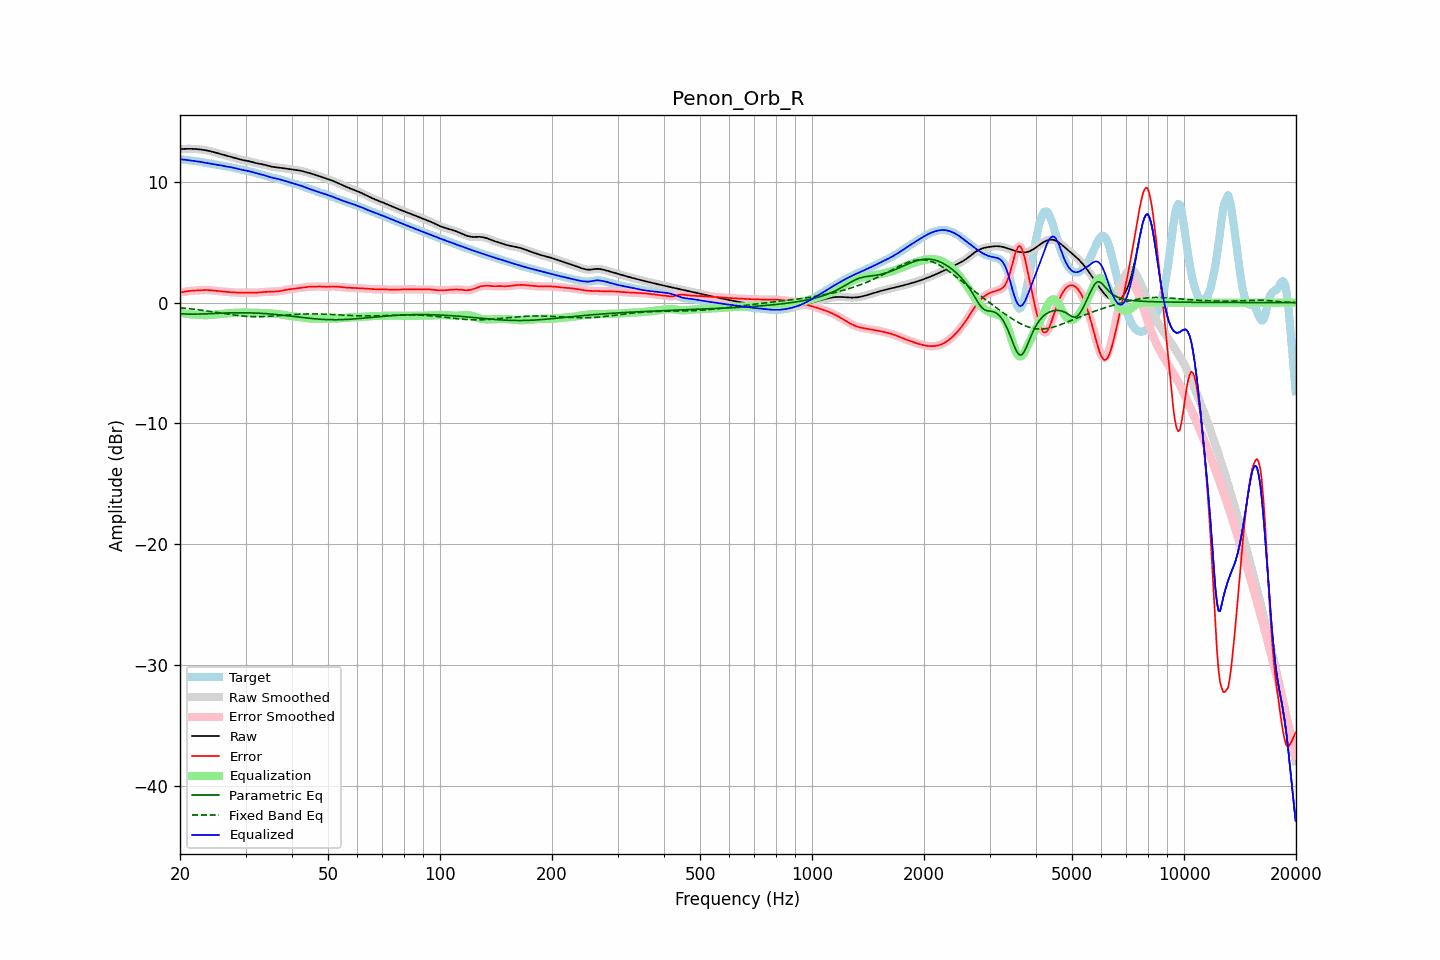

Values plotted in this chart, from the file beside it:
frequency, raw, error, smoothed, error_smoothed, equalization, parametric_eq, fixed_band_eq, equalized_raw, equalized_smoothed, target
20.00, 12.71, 0.83, 12.71, 0.83, -0.83, -0.92, -0.43, 11.88, 11.88, 11.88
20.20, 12.72, 0.86, 12.72, 0.86, -0.86, -0.93, -0.44, 11.86, 11.86, 11.86
20.40, 12.73, 0.88, 12.73, 0.88, -0.88, -0.94, -0.45, 11.84, 11.84, 11.84
20.61, 12.73, 0.91, 12.73, 0.91, -0.90, -0.94, -0.46, 11.83, 11.83, 11.83
20.81, 12.73, 0.93, 12.73, 0.93, -0.93, -0.95, -0.48, 11.81, 11.81, 11.81
21.02, 12.74, 0.95, 12.74, 0.95, -0.94, -0.95, -0.49, 11.79, 11.79, 11.79
21.23, 12.74, 0.97, 12.74, 0.96, -0.96, -0.95, -0.51, 11.78, 11.78, 11.77
21.44, 12.73, 0.98, 12.73, 0.98, -0.98, -0.95, -0.52, 11.76, 11.76, 11.76
21.66, 12.73, 0.99, 12.73, 0.99, -0.99, -0.95, -0.54, 11.74, 11.74, 11.74
21.87, 12.73, 1.00, 12.72, 1.00, -1.00, -0.95, -0.55, 11.73, 11.73, 11.73
22.09, 12.72, 1.00, 12.72, 1.00, -1.01, -0.95, -0.57, 11.71, 11.71, 11.71
22.31, 12.71, 1.01, 12.71, 1.01, -1.01, -0.95, -0.59, 11.69, 11.69, 11.69
22.54, 12.69, 1.02, 12.69, 1.02, -1.02, -0.95, -0.60, 11.67, 11.67, 11.67
22.76, 12.68, 1.03, 12.68, 1.03, -1.03, -0.94, -0.62, 11.65, 11.65, 11.65
22.99, 12.66, 1.03, 12.66, 1.03, -1.03, -0.94, -0.64, 11.62, 11.62, 11.62
23.22, 12.64, 1.04, 12.64, 1.04, -1.04, -0.93, -0.66, 11.60, 11.60, 11.60
23.45, 12.61, 1.04, 12.61, 1.04, -1.04, -0.93, -0.67, 11.58, 11.58, 11.57
23.69, 12.59, 1.04, 12.59, 1.04, -1.04, -0.92, -0.69, 11.55, 11.55, 11.55
23.92, 12.56, 1.04, 12.56, 1.04, -1.03, -0.92, -0.71, 11.53, 11.53, 11.53
24.16, 12.53, 1.03, 12.53, 1.03, -1.02, -0.91, -0.73, 11.51, 11.51, 11.51
24.40, 12.50, 1.01, 12.50, 1.01, -1.01, -0.91, -0.75, 11.49, 11.49, 11.48
24.65, 12.46, 1.00, 12.46, 1.00, -1.00, -0.90, -0.77, 11.46, 11.46, 11.46
24.89, 12.42, 0.98, 12.42, 0.98, -0.98, -0.89, -0.79, 11.44, 11.44, 11.44
25.14, 12.39, 0.97, 12.39, 0.97, -0.97, -0.89, -0.81, 11.42, 11.42, 11.42
25.39, 12.35, 0.95, 12.35, 0.95, -0.95, -0.88, -0.84, 11.39, 11.39, 11.40
25.65, 12.31, 0.94, 12.31, 0.94, -0.94, -0.88, -0.86, 11.37, 11.37, 11.37
25.91, 12.27, 0.93, 12.27, 0.93, -0.93, -0.87, -0.88, 11.35, 11.35, 11.35
26.16, 12.24, 0.91, 12.24, 0.91, -0.91, -0.86, -0.90, 11.32, 11.32, 11.32
26.43, 12.20, 0.90, 12.20, 0.90, -0.90, -0.86, -0.92, 11.30, 11.30, 11.30
26.69, 12.16, 0.89, 12.16, 0.89, -0.89, -0.86, -0.94, 11.27, 11.27, 11.27
26.96, 12.13, 0.88, 12.13, 0.88, -0.88, -0.85, -0.96, 11.25, 11.25, 11.25
27.23, 12.09, 0.87, 12.09, 0.87, -0.87, -0.85, -0.98, 11.23, 11.23, 11.23
27.50, 12.06, 0.86, 12.06, 0.86, -0.86, -0.84, -1.00, 11.20, 11.20, 11.20
27.77, 12.02, 0.85, 12.02, 0.85, -0.85, -0.84, -1.02, 11.17, 11.17, 11.17
28.05, 11.98, 0.84, 11.98, 0.84, -0.84, -0.84, -1.03, 11.14, 11.14, 11.14
28.33, 11.94, 0.83, 11.94, 0.83, -0.83, -0.84, -1.05, 11.11, 11.11, 11.11
28.62, 11.91, 0.83, 11.91, 0.83, -0.83, -0.84, -1.07, 11.08, 11.08, 11.08
28.90, 11.87, 0.82, 11.87, 0.82, -0.83, -0.84, -1.08, 11.04, 11.04, 11.05
29.19, 11.84, 0.82, 11.84, 0.82, -0.82, -0.84, -1.10, 11.01, 11.01, 11.02
29.48, 11.81, 0.82, 11.81, 0.82, -0.82, -0.84, -1.11, 10.98, 10.98, 10.98
29.78, 11.78, 0.83, 11.78, 0.83, -0.82, -0.84, -1.12, 10.96, 10.96, 10.96
30.08, 11.76, 0.83, 11.76, 0.83, -0.82, -0.84, -1.13, 10.93, 10.93, 10.93
30.38, 11.73, 0.83, 11.73, 0.83, -0.82, -0.84, -1.14, 10.91, 10.91, 10.90
30.68, 11.71, 0.83, 11.70, 0.83, -0.82, -0.85, -1.15, 10.88, 10.88, 10.88
30.99, 11.67, 0.83, 11.67, 0.83, -0.82, -0.85, -1.16, 10.85, 10.85, 10.85
31.30, 11.64, 0.82, 11.64, 0.82, -0.82, -0.85, -1.16, 10.81, 10.81, 10.81
31.61, 11.60, 0.82, 11.60, 0.82, -0.83, -0.86, -1.16, 10.77, 10.77, 10.78
31.93, 11.56, 0.82, 11.56, 0.82, -0.83, -0.86, -1.17, 10.73, 10.73, 10.74
32.24, 11.53, 0.83, 11.53, 0.83, -0.84, -0.87, -1.17, 10.69, 10.69, 10.70
32.57, 11.50, 0.84, 11.51, 0.84, -0.84, -0.88, -1.17, 10.66, 10.66, 10.66
32.89, 11.48, 0.86, 11.48, 0.86, -0.85, -0.88, -1.16, 10.63, 10.63, 10.63
33.22, 11.46, 0.87, 11.46, 0.87, -0.86, -0.89, -1.16, 10.60, 10.60, 10.59
33.55, 11.43, 0.88, 11.43, 0.88, -0.87, -0.90, -1.16, 10.56, 10.56, 10.55
33.89, 11.40, 0.89, 11.40, 0.89, -0.88, -0.91, -1.15, 10.52, 10.52, 10.52
34.23, 11.36, 0.89, 11.36, 0.89, -0.89, -0.92, -1.14, 10.48, 10.48, 10.48
34.57, 11.32, 0.89, 11.32, 0.89, -0.89, -0.93, -1.14, 10.43, 10.43, 10.44
34.92, 11.29, 0.89, 11.29, 0.89, -0.90, -0.94, -1.13, 10.39, 10.39, 10.39
35.27, 11.26, 0.90, 11.26, 0.90, -0.90, -0.95, -1.12, 10.36, 10.36, 10.36
35.62, 11.23, 0.91, 11.24, 0.91, -0.91, -0.96, -1.11, 10.33, 10.33, 10.32
35.97, 11.22, 0.92, 11.22, 0.92, -0.91, -0.98, -1.10, 10.30, 10.30, 10.30
... 635 more rows
